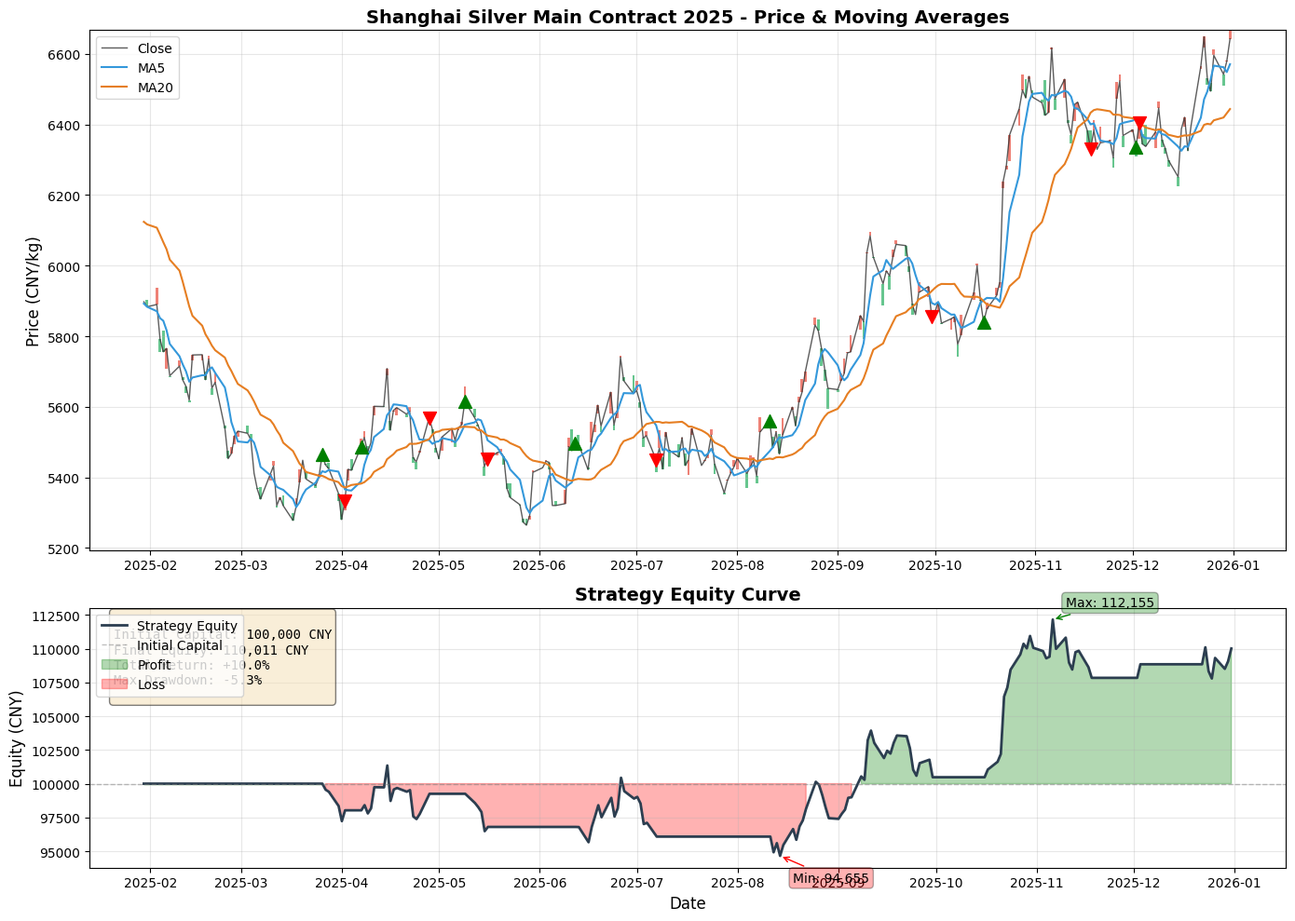

Write the Python code that produced this figure. (Note: this script raises an exception after producing the figure.)
#!/usr/bin/env python3
# -*- coding: utf-8 -*-
"""
绘制沪银回测图表：K线图 + 资金曲线
"""

import numpy as np
import pandas as pd
import matplotlib.pyplot as plt
from datetime import datetime, timedelta
import matplotlib.dates as mdates

# 设置中文字体
plt.rcParams['font.sans-serif'] = ['DejaVu Sans', 'Arial Unicode MS', 'SimHei']
plt.rcParams['axes.unicode_minus'] = False

# ==================== 加载回测数据 ====================
# 重新生成与回测一致的数据
np.random.seed(42)

dates = []
current_date = datetime(2025, 1, 2)
while current_date.year == 2025:
    if current_date.weekday() < 5:
        dates.append(current_date)
    current_date += timedelta(days=1)

n_days = len(dates)
base_price = 6000
returns = np.random.normal(0.0003, 0.012, n_days)
prices = base_price * np.exp(np.cumsum(returns))
prices = np.clip(prices, 5000, 8000)

# 创建DataFrame
df = pd.DataFrame({
    'date': dates,
    'close': prices,
    'open': prices * (1 + np.random.normal(0, 0.005, n_days)),
    'high': prices * (1 + np.abs(np.random.normal(0.008, 0.003, n_days))),
    'low': prices * (1 - np.abs(np.random.normal(0.008, 0.003, n_days))),
})

# 计算均线
df['short_ma'] = df['close'].rolling(window=5).mean()
df['long_ma'] = df['close'].rolling(window=20).mean()

# 重新计算资金曲线
INITIAL_CAPITAL = 100000
capital = INITIAL_CAPITAL
equity_curve = []
position = 0
entry_price = 0

for i in range(20, len(df)):
    row = df.iloc[i]
    prev_row = df.iloc[i-1]
    
    price = row['close']
    
    # 金叉死叉检测
    golden_cross = prev_row['short_ma'] <= prev_row['long_ma'] and row['short_ma'] > row['long_ma']
    dead_cross = prev_row['short_ma'] >= prev_row['long_ma'] and row['short_ma'] < row['long_ma']
    
    if golden_cross and position == 0:
        position = 1
        entry_price = price
    elif dead_cross and position > 0:
        profit = (price - entry_price) * 15 * position
        capital += profit
        position = 0
    
    # 计算当前权益
    unrealized = 0
    if position > 0:
        unrealized = (price - entry_price) * 15 * position
    
    equity_curve.append({
        'date': row['date'],
        'price': price,
        'short_ma': row['short_ma'],
        'long_ma': row['long_ma'],
        'capital': capital,
        'equity': capital + unrealized
    })

equity_df = pd.DataFrame(equity_curve)

# ==================== 绘图 ====================
fig, (ax1, ax2) = plt.subplots(2, 1, figsize=(14, 10), gridspec_kw={'height_ratios': [2, 1]})

# 图1: K线图 + 均线
df_plot = df[df['date'] >= equity_df['date'].iloc[0]].copy()

# 绘制K线（简化版，用收盘价表示）
ax1.plot(df_plot['date'], df_plot['close'], linewidth=1, color='#333333', label='Close', alpha=0.8)

# 填充K线颜色（涨跌）
for i in range(1, len(df_plot)):
    if df_plot['close'].iloc[i] >= df_plot['close'].iloc[i-1]:
        color = '#e74c3c'  # 红色（涨）
    else:
        color = '#27ae60'  # 绿色（跌）
    ax1.bar(df_plot['date'].iloc[i], 
            df_plot['close'].iloc[i] - df_plot['open'].iloc[i],
            bottom=df_plot['open'].iloc[i],
            width=0.8, color=color, alpha=0.7)

# 绘制均线
ax1.plot(df_plot['date'], df_plot['short_ma'], linewidth=1.5, color='#3498db', label=f'MA{5}')
ax1.plot(df_plot['date'], df_plot['long_ma'], linewidth=1.5, color='#e67e22', label=f'MA{20}')

# 标记交易点
trades = [
    ('2025-03-26', 'buy'), ('2025-04-02', 'sell'),
    ('2025-04-07', 'buy'), ('2025-04-28', 'sell'),
    ('2025-05-09', 'buy'), ('2025-05-16', 'sell'),
    ('2025-06-12', 'buy'), ('2025-07-07', 'sell'),
    ('2025-08-11', 'buy'), ('2025-09-30', 'sell'),
    ('2025-10-16', 'buy'), ('2025-11-18', 'sell'),
    ('2025-12-02', 'buy'), ('2025-12-03', 'sell'),
]

for date_str, action in trades:
    try:
        date = datetime.strptime(date_str, '%Y-%m-%d')
        if date in df_plot['date'].values:
            price = df_plot[df_plot['date'] == date]['close'].iloc[0]
            if action == 'buy':
                ax1.scatter(date, price, marker='^', color='green', s=100, zorder=5)
            else:
                ax1.scatter(date, price, marker='v', color='red', s=100, zorder=5)
    except:
        pass

ax1.set_ylabel('Price (CNY/kg)', fontsize=12)
ax1.set_title('Shanghai Silver Main Contract 2025 - Price & Moving Averages', fontsize=14, fontweight='bold')
ax1.legend(loc='upper left')
ax1.grid(True, alpha=0.3)
ax1.xaxis.set_major_formatter(mdates.DateFormatter('%Y-%m'))
ax1.xaxis.set_major_locator(mdates.MonthLocator())

# 图2: 资金曲线
ax2.plot(equity_df['date'], equity_df['equity'], linewidth=2, color='#2c3e50', label='Strategy Equity')
ax2.axhline(y=INITIAL_CAPITAL, color='gray', linestyle='--', linewidth=1, alpha=0.5, label='Initial Capital')

# 填充盈亏区域
ax2.fill_between(equity_df['date'], INITIAL_CAPITAL, equity_df['equity'], 
                 where=(equity_df['equity'] >= INITIAL_CAPITAL), 
                 alpha=0.3, color='green', label='Profit')
ax2.fill_between(equity_df['date'], INITIAL_CAPITAL, equity_df['equity'], 
                 where=(equity_df['equity'] < INITIAL_CAPITAL), 
                 alpha=0.3, color='red', label='Loss')

# 标注关键数据点
max_equity = equity_df['equity'].max()
min_equity = equity_df['equity'].min()
max_date = equity_df[equity_df['equity'] == max_equity]['date'].iloc[0]
min_date = equity_df[equity_df['equity'] == min_equity]['date'].iloc[0]

ax2.annotate(f'Max: {max_equity:,.0f}', xy=(max_date, max_equity), 
             xytext=(10, 10), textcoords='offset points',
             bbox=dict(boxstyle='round,pad=0.3', facecolor='green', alpha=0.3),
             arrowprops=dict(arrowstyle='->', color='green'))

ax2.annotate(f'Min: {min_equity:,.0f}', xy=(min_date, min_equity), 
             xytext=(10, -20), textcoords='offset points',
             bbox=dict(boxstyle='round,pad=0.3', facecolor='red', alpha=0.3),
             arrowprops=dict(arrowstyle='->', color='red'))

ax2.set_ylabel('Equity (CNY)', fontsize=12)
ax2.set_xlabel('Date', fontsize=12)
ax2.set_title('Strategy Equity Curve', fontsize=14, fontweight='bold')
ax2.legend(loc='upper left')
ax2.grid(True, alpha=0.3)
ax2.xaxis.set_major_formatter(mdates.DateFormatter('%Y-%m'))
ax2.xaxis.set_major_locator(mdates.MonthLocator())

# 添加统计信息文本
stats_text = f"""
Initial Capital: {INITIAL_CAPITAL:,.0f} CNY
Final Equity: {equity_df['equity'].iloc[-1]:,.0f} CNY
Total Return: +{((equity_df['equity'].iloc[-1]/INITIAL_CAPITAL)-1)*100:.1f}%
Max Drawdown: {((min_equity/INITIAL_CAPITAL)-1)*100:.1f}%
"""
ax2.text(0.02, 0.98, stats_text, transform=ax2.transAxes, 
         verticalalignment='top', bbox=dict(boxstyle='round', facecolor='wheat', alpha=0.5),
         fontsize=10, family='monospace')

plt.tight_layout()
plt.savefig('/root/.openclaw/workspace/tqsdk/silver_backtest_chart.png', dpi=150, bbox_inches='tight')
print("✅ 图表已保存: silver_backtest_chart.png")

# 同时生成一个简化版的对比图
fig2, ax = plt.subplots(figsize=(12, 6))

# 标准化价格和资金曲线（都以100为起点）
price_normalized = (df_plot['close'] / df_plot['close'].iloc[0]) * 100
equity_normalized = (equity_df['equity'] / INITIAL_CAPITAL) * 100

ax.plot(df_plot['date'], price_normalized, linewidth=2, color='#3498db', 
        label='Silver Price (Normalized)', alpha=0.8)
ax.plot(equity_df['date'], equity_normalized, linewidth=2, color='#e74c3c', 
        label='Strategy Equity (Normalized)')

ax.axhline(y=100, color='gray', linestyle='--', linewidth=1, alpha=0.5)
ax.fill_between(equity_df['date'], 100, equity_normalized, 
                where=(equity_normalized >= 100), 
                alpha=0.2, color='green')
ax.fill_between(equity_df['date'], 100, equity_normalized, 
                where=(equity_normalized < 100), 
                alpha=0.2, color='red')

ax.set_ylabel('Normalized Value (Base=100)', fontsize=12)
ax.set_xlabel('Date', fontsize=12)
ax.set_title('Silver Price vs Strategy Equity (Normalized)', fontsize=14, fontweight='bold')
ax.legend(loc='upper left')
ax.grid(True, alpha=0.3)
ax.xaxis.set_major_formatter(mdates.DateFormatter('%Y-%m'))
ax.xaxis.set_major_locator(mdates.MonthLocator())

plt.tight_layout()
plt.savefig('/root/.openclaw/workspace/tqsdk/silver_comparison_chart.png', dpi=150, bbox_inches='tight')
print("✅ 对比图已保存: silver_comparison_chart.png")

print(f"\n📊 数据统计:")
print(f"   价格起始: {df_plot['close'].iloc[0]:.2f}")
print(f"   价格结束: {df_plot['close'].iloc[-1]:.2f}")
print(f"   价格涨幅: {((df_plot['close'].iloc[-1]/df_plot['close'].iloc[0])-1)*100:+.2f}%")
print(f"   策略收益: {((equity_df['equity'].iloc[-1]/INITIAL_CAPITAL)-1)*100:+.2f}%")
